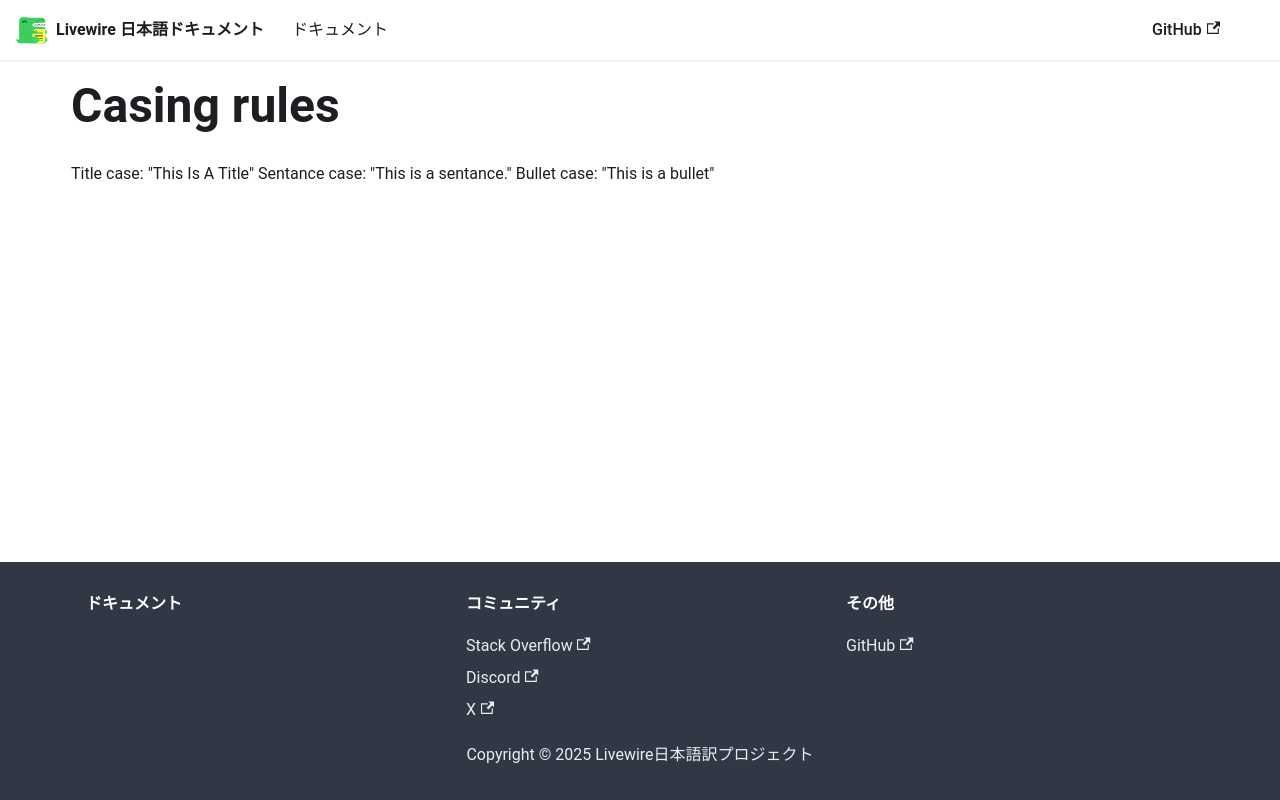

repository: yama/livewire-docs-ja · page: docs/rules/Casing rules/index.html · generator: docusaurus

Title case: "This Is A Title"
Sentance case: "This is a sentance."
Bullet case: "This is a bullet"
